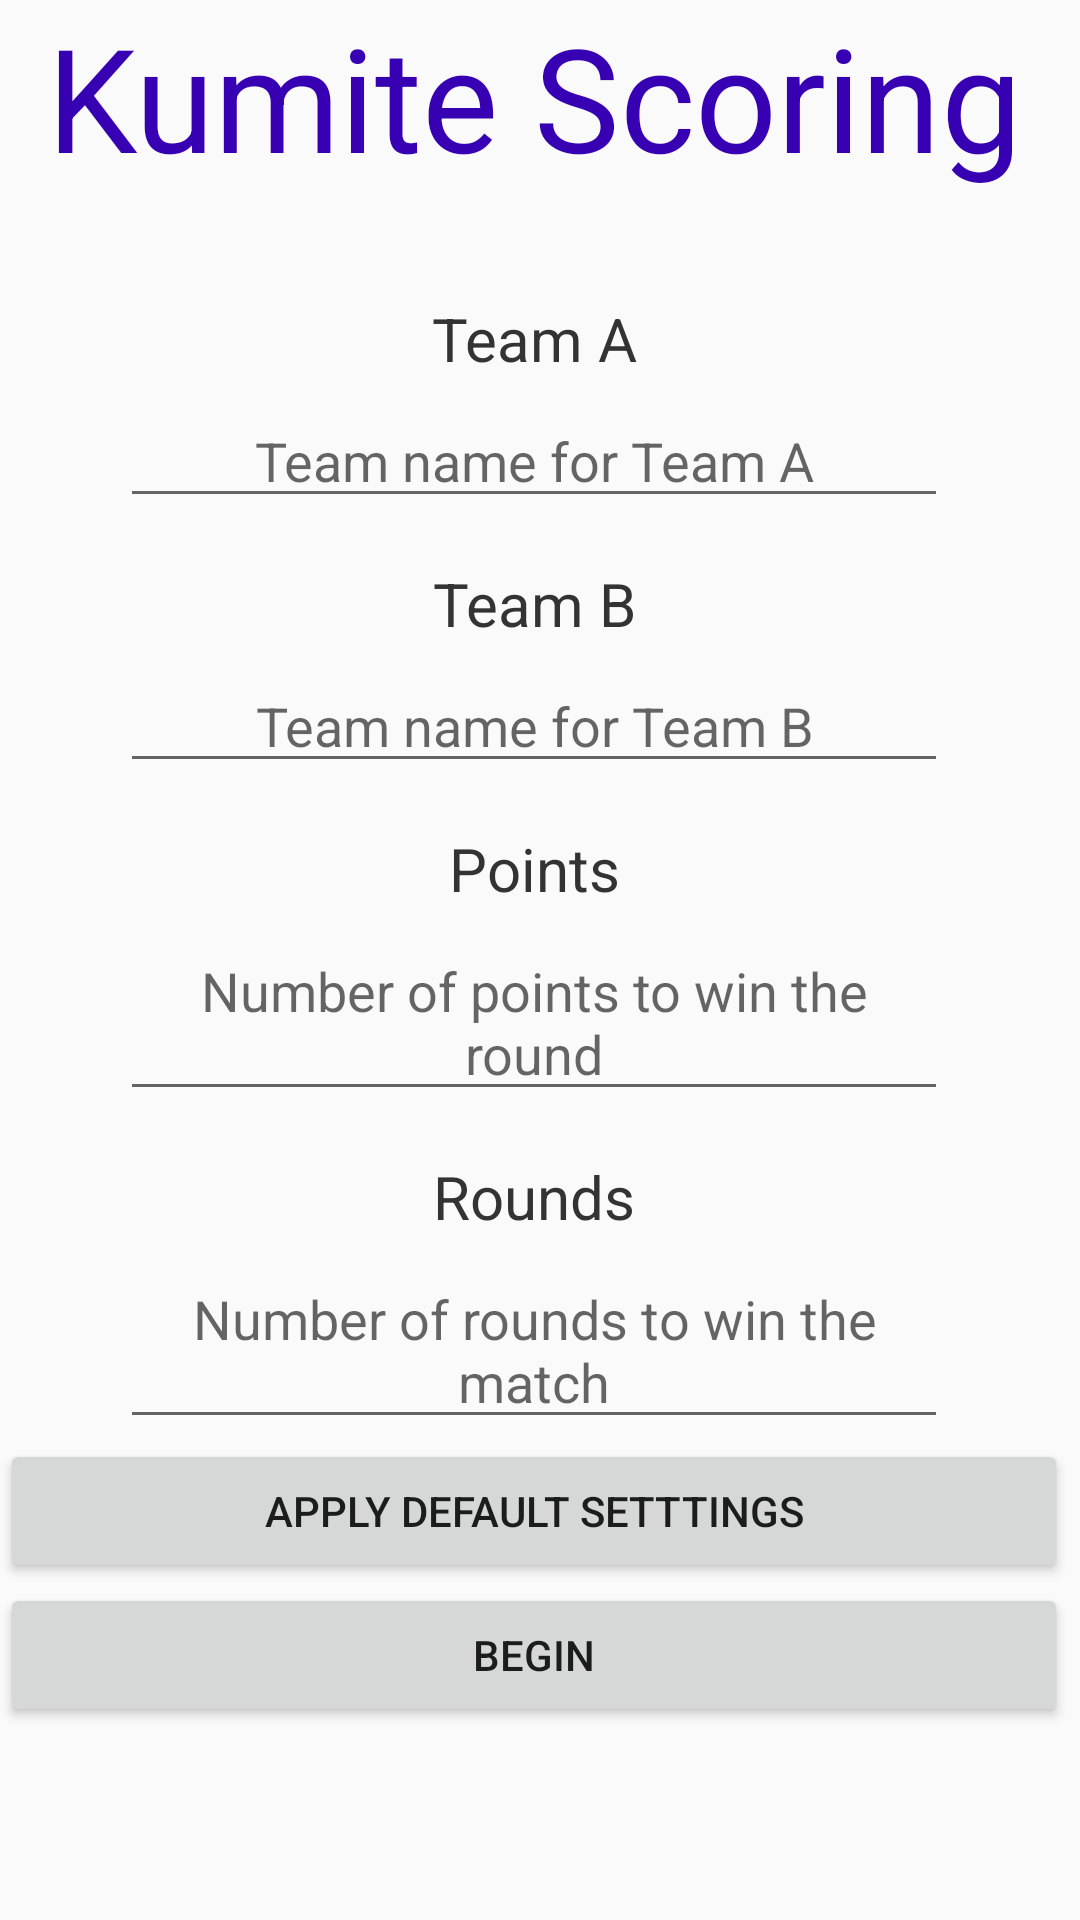

This screen was rendered from an Android layout file. Write that file and the resources it references.
<!-- AndroidManifest.xml: activity theme AppTheme.NoActionBar -->
<!-- res/layout/activity_main.xml -->
<?xml version="1.0" encoding="utf-8"?>
<ScrollView xmlns:android="http://schemas.android.com/apk/res/android"
            android:layout_width="match_parent"
            android:layout_height="match_parent"
            android:fillViewport="true"
            android:scrollbarStyle="insideInset"
            android:scrollbars="vertical">

    <LinearLayout xmlns:android="http://schemas.android.com/apk/res/android"
                  style="@style/WMatchHWrap"
                  android:orientation="vertical">

        <TextView
            style="@style/WMatchHWrap.Title"
            android:layout_marginBottom="10dp"
            android:gravity="center"
            android:text="@string/app_title"/>

        
        <TextView
            style="@style/WMatchHWrap.Setting.Header"
            android:text="@string/team_a_title"/>

        <EditText
            android:id="@+id/teamAName"
            style="@style/WMatchHWrap.Setting"
            android:hint="@string/team_a_hint"/>

        
        <TextView
            style="@style/WMatchHWrap.Setting.Header"
            android:text="@string/team_b_title"/>

        <EditText
            android:id="@+id/teamBName"
            style="@style/WMatchHWrap.Setting"
            android:hint="@string/team_b_hint"/>

        
        <TextView
            style="@style/WMatchHWrap.Setting.Header"
            android:text="@string/points_title"/>

        <EditText
            android:id="@+id/points"
            style="@style/WMatchHWrap.Setting"
            android:hint="@string/points_hint"/>

        
        <TextView
            style="@style/WMatchHWrap.Setting.Header"
            android:text="@string/rounds_title"/>

        <EditText
            android:id="@+id/rounds"
            style="@style/WMatchHWrap.Setting"
            android:hint="@string/rounds_hint"/>

        <LinearLayout

            android:layout_width="match_parent"
            android:layout_height="0dp"
            android:layout_marginBottom="20dp"
            android:layout_weight="1"
            android:orientation="vertical">

            <Button
                android:id="@+id/defaultButton"
                style="@style/WMatchHWrap.Button"
                android:text="@string/apply_default_setttings"/>

            <Button
                android:id="@+id/beginButton"
                style="@style/WMatchHWrap.Button"
                android:text="@string/begin_button"/>

        </LinearLayout>
    </LinearLayout>
</ScrollView>
<!-- resources referenced by this layout -->
<resources>
  <string name="app_title">Kumite Scoring</string>
  <string name="apply_default_setttings">Apply Default Setttings</string>
  <string name="begin_button">Begin</string>
  <string name="points_hint">Number of points to win the round</string>
  <string name="points_title">Points</string>
  <string name="rounds_hint">Number of rounds to win the match</string>
  <string name="rounds_title">Rounds</string>
  <string name="team_a_hint">Team name for Team A</string>
  <string name="team_a_title">Team A</string>
  <string name="team_b_hint">Team name for Team B</string>
  <string name="team_b_title">Team B</string>
  <style name="WMatchHWrap">
          <item name="android:layout_width">match_parent</item>
          <item name="android:layout_height">wrap_content</item>
      </style>
  <style name="WMatchHWrap.Button">
          <item name="android:layout_gravity">bottom</item>
      </style>
  <style name="WMatchHWrap.Setting">
          <item name="android:gravity">center</item>
          <item name="android:layout_marginRight">40dp</item>
          <item name="android:layout_marginLeft">40dp</item>
      </style>
  <style name="WMatchHWrap.Setting.Header">
          <item name="android:textSize">20sp</item>
          <item name="android:layout_marginTop">15dp</item>
          <item name="android:layout_marginBottom">5dp</item>
          <item name="android:textColor">#333333</item>
      </style>
  <style name="WMatchHWrap.Title">
          <item name="android:gravity">center</item>
          <item name="android:paddingBottom">@dimen/root_padding</item>
          <item name="android:textColor">@color/colorPrimaryDark</item>
          <item name="android:textSize">@android:dimen/app_icon_size</item>
      </style>
  <style name="AppTheme.NoActionBar">
          <item name="windowActionBar">false</item>
          <item name="windowNoTitle">true</item>
      </style>
  <dimen name="root_padding">10dp</dimen>
  <!-- not gathered from this repository: default colours our renderer supplied (Android Studio template values) -->
  <color name="colorPrimaryDark">#FF3700B3</color>
</resources>
